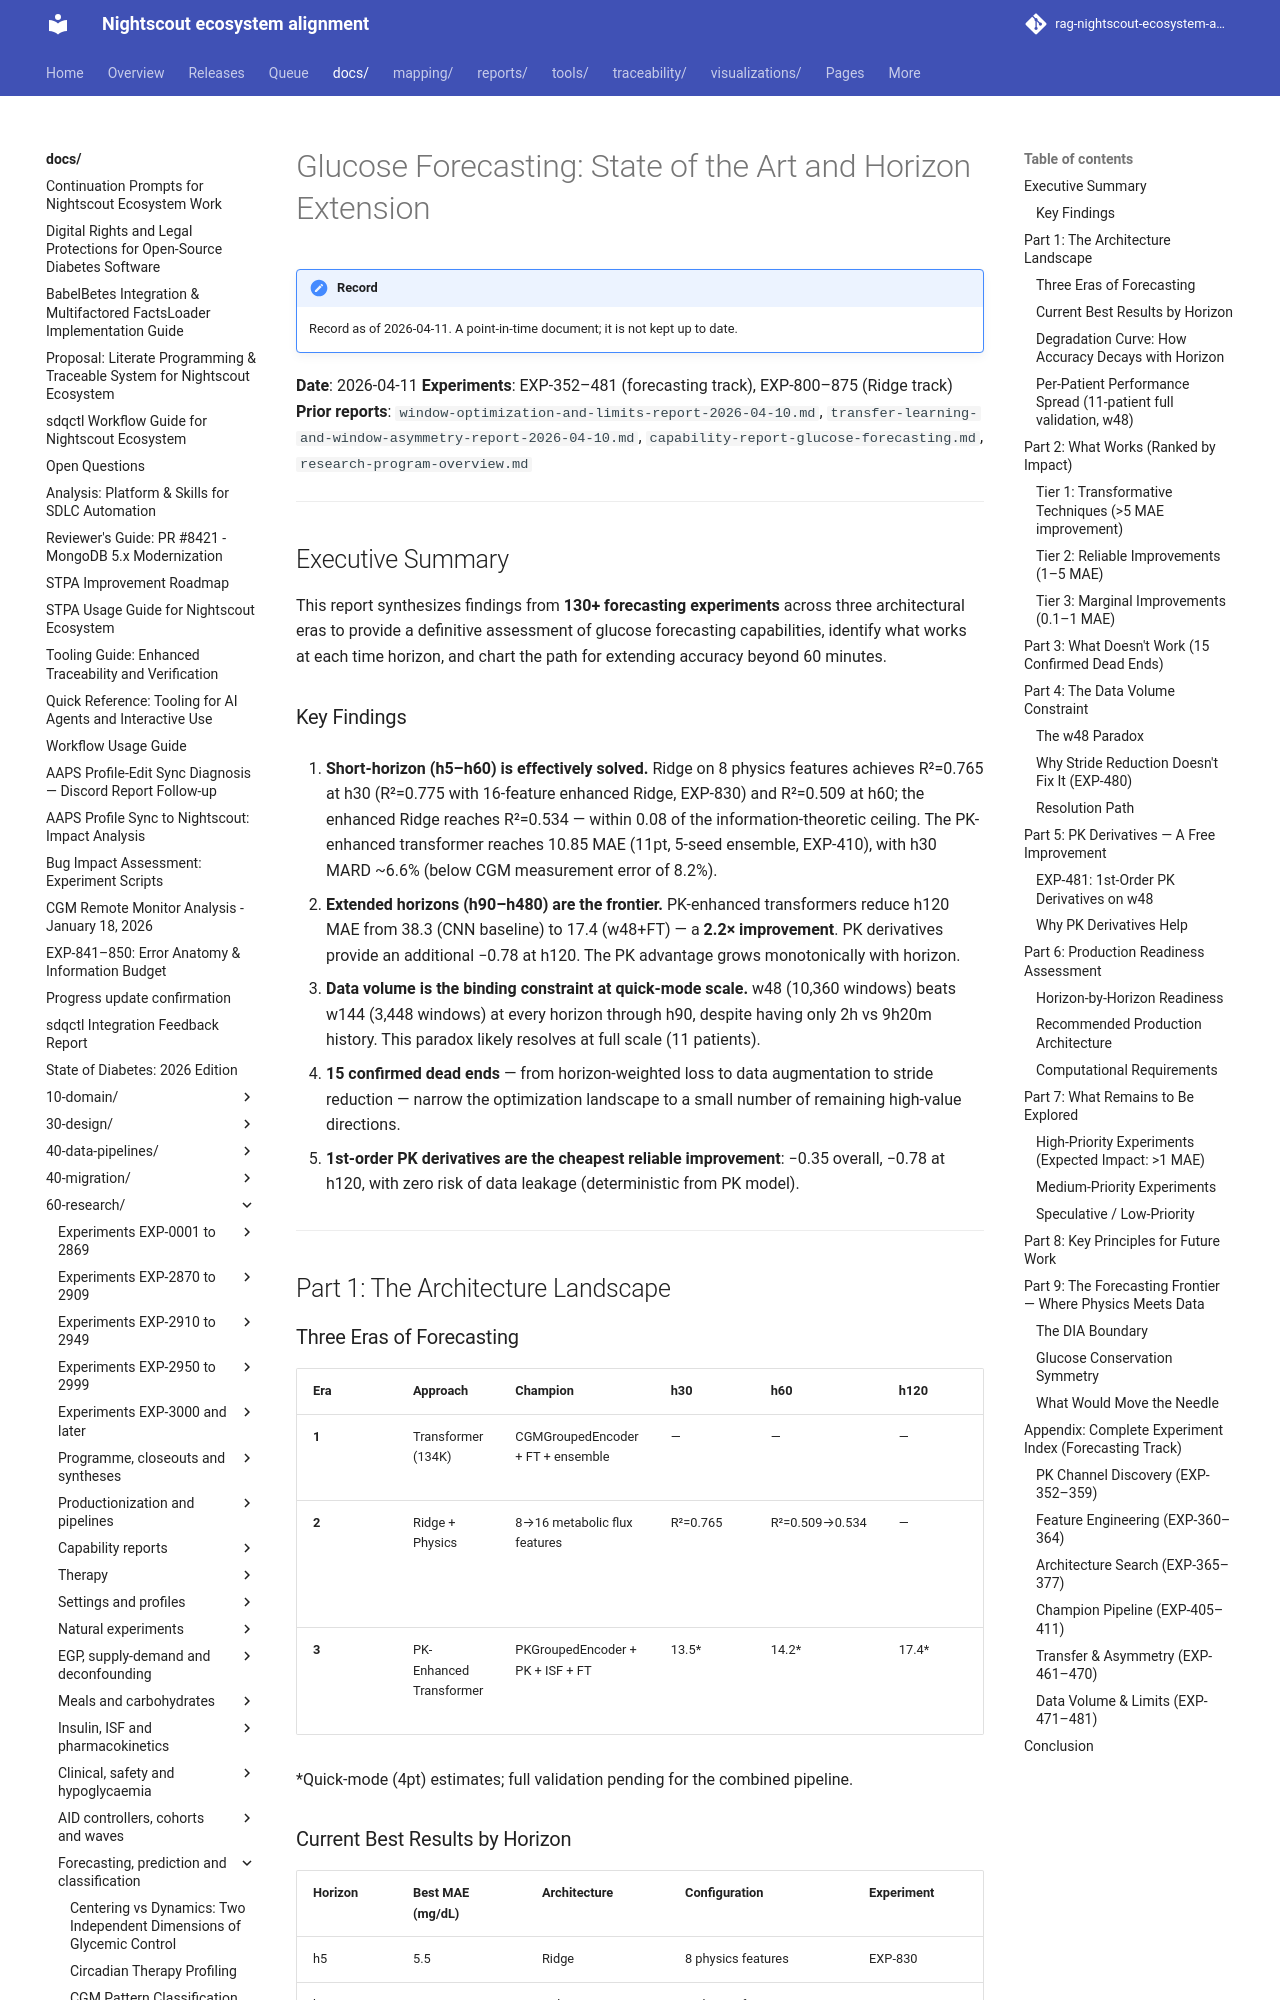

repository: bewest/rag-nightscout-ecosystem-alignment · page: docs/60-research/forecasting-state-of-art-report-2026-04-11.html · generator: mkdocs

# Glucose Forecasting: State of the Art and Horizon Extension

**Date**: 2026-04-11
**Experiments**: EXP-352–481 (forecasting track), EXP-800–875 (Ridge track)
**Prior reports**: `window-optimization-and-limits-report-2026-04-10.md`, `transfer-learning-and-window-asymmetry-report-2026-04-10.md`, `capability-report-glucose-forecasting.md`, `research-program-overview.md`

---

## Executive Summary

This report synthesizes findings from **130+ forecasting experiments** across three architectural eras to provide a definitive assessment of glucose forecasting capabilities, identify what works at each time horizon, and chart the path for extending accuracy beyond 60 minutes.

### Key Findings

1. **Short-horizon (h5–h60) is effectively solved.** Ridge on 8 physics features achieves R²=0.765 at h30 (R²=0.775 with 16-feature enhanced Ridge, EXP-830) and R²=0.509 at h60; the enhanced Ridge reaches R²=0.534 — within 0.08 of the information-theoretic ceiling. The PK-enhanced transformer reaches 10.85 MAE (11pt, 5-seed ensemble, EXP-410), with h30 MARD ~6.6% (below CGM measurement error of 8.2%).

2. **Extended horizons (h90–h480) are the frontier.** PK-enhanced transformers reduce h120 MAE from 38.3 (CNN baseline) to 17.4 (w48+FT) — a **2.2× improvement**. PK derivatives provide an additional −0.78 at h120. The PK advantage grows monotonically with horizon.

3. **Data volume is the binding constraint at quick-mode scale.** w48 (10,360 windows) beats w144 (3,448 windows) at every horizon through h90, despite having only 2h vs 9h20m history. This paradox likely resolves at full scale (11 patients).

4. **15 confirmed dead ends** — from horizon-weighted loss to data augmentation to stride reduction — narrow the optimization landscape to a small number of remaining high-value directions.

5. **1st-order PK derivatives are the cheapest reliable improvement**: −0.35 overall, −0.78 at h120, with zero risk of data leakage (deterministic from PK model).

---

## Part 1: The Architecture Landscape

### Three Eras of Forecasting

| Era | Approach | Champion | h30 | h60 | h120 | Key Insight |
|-----|----------|----------|-----|-----|------|-------------|
| **1** | Transformer (134K) | CGMGroupedEncoder + FT + ensemble | — | — | — | 10.59 MAE overall (w24) |
| **2** | Ridge + Physics | 8→16 metabolic flux features | R²=0.765 | R²=0.509→0.534 | — | Physics provides features, statistics predicts |
| **3** | PK-Enhanced Transformer | PKGroupedEncoder + PK + ISF + FT | 13.5* | 14.2* | 17.4* | Future PK + ISF norm + data volume |

*Quick-mode (4pt) estimates; full validation pending for the combined pipeline.
